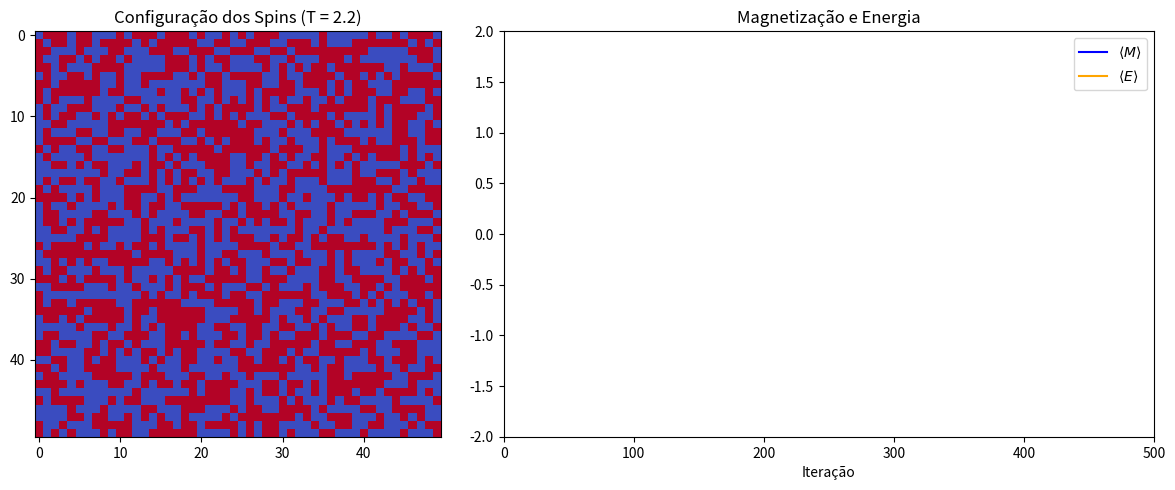

Recreate this plot in Python.
import numpy as np
import matplotlib.pyplot as plt
import matplotlib.animation as animation


interacao_J = 1.0
campo_H = 0.0
temperatura = 2.2  
tam_x = tam_y = 50
n_spins = tam_x * tam_y
passos_mc = 500
intervalo_amostra = 1


rede = np.random.choice([-1, 1], size=(tam_x, tam_y))


fatores_boltzmann = np.zeros((17, 3))
for delta in range(-8, 9, 4):
    fatores_boltzmann[delta + 8][0] = np.exp(-(delta * interacao_J + 2 * campo_H) / temperatura)
    fatores_boltzmann[delta + 8][2] = np.exp(-(delta * interacao_J - 2 * campo_H) / temperatura)

def passo_metropolis():
    i = np.random.randint(0, tam_x)
    j = np.random.randint(0, tam_y)
    vizinhos = (
        rede[(i + 1) % tam_x, j] +
        rede[(i - 1) % tam_x, j] +
        rede[i, (j + 1) % tam_y] +
        rede[i, (j - 1) % tam_y]
    )
    delta_energia = 2 * rede[i, j] * vizinhos
    prob = fatores_boltzmann[delta_energia + 8][1 + rede[i, j]]
    if np.random.rand() < prob:
        rede[i, j] *= -1

def passo_monte_carlo():
    for _ in range(n_spins):
        passo_metropolis()

def magnetizacao():
    return np.sum(rede) / n_spins

def energia():
    soma_spins = np.sum(rede)
    interacoes = (
        np.sum(rede * np.roll(rede, 1, axis=0)) +
        np.sum(rede * np.roll(rede, 1, axis=1))
    )
    return -(interacao_J * interacoes + campo_H * soma_spins) / n_spins


magnetizacoes = []
energias = []
configuracoes = []


figura, (ax_rede, ax_graficos) = plt.subplots(1, 2, figsize=(12, 5), gridspec_kw={'width_ratios': [1, 1.5]})
imagem = ax_rede.imshow(rede, cmap='coolwarm', vmin=-1, vmax=1)
ax_rede.set_title(f"Configuração dos Spins (T = {temperatura})")

ax_graficos.set_title("Magnetização e Energia")
ax_graficos.set_xlabel("Iteração")
linha_mag, = ax_graficos.plot([], [], label=r"$\langle M \rangle$", color='blue')
linha_ene, = ax_graficos.plot([], [], label=r"$\langle E \rangle$", color='orange')
ax_graficos.legend()
ax_graficos.set_xlim(0, passos_mc)
ax_graficos.set_ylim(-2, 2)

def inicializar():
    linha_mag.set_data([], [])
    linha_ene.set_data([], [])
    return imagem, linha_mag, linha_ene

def atualizar(frame):
    passo_monte_carlo()
    if frame % intervalo_amostra == 0:
        mag = magnetizacao()
        ene = energia()
        magnetizacoes.append(mag)
        energias.append(ene)
        configuracoes.append(rede.copy())

        imagem.set_data(rede)
        linha_mag.set_data(range(len(magnetizacoes)), magnetizacoes)
        linha_ene.set_data(range(len(energias)), energias)
    return imagem, linha_mag, linha_ene

animacao = animation.FuncAnimation(
    figura,
    atualizar,
    frames=passos_mc,
    init_func=inicializar,
    interval=50,
    blit=True,
    repeat=False
)

plt.tight_layout()
plt.show()

